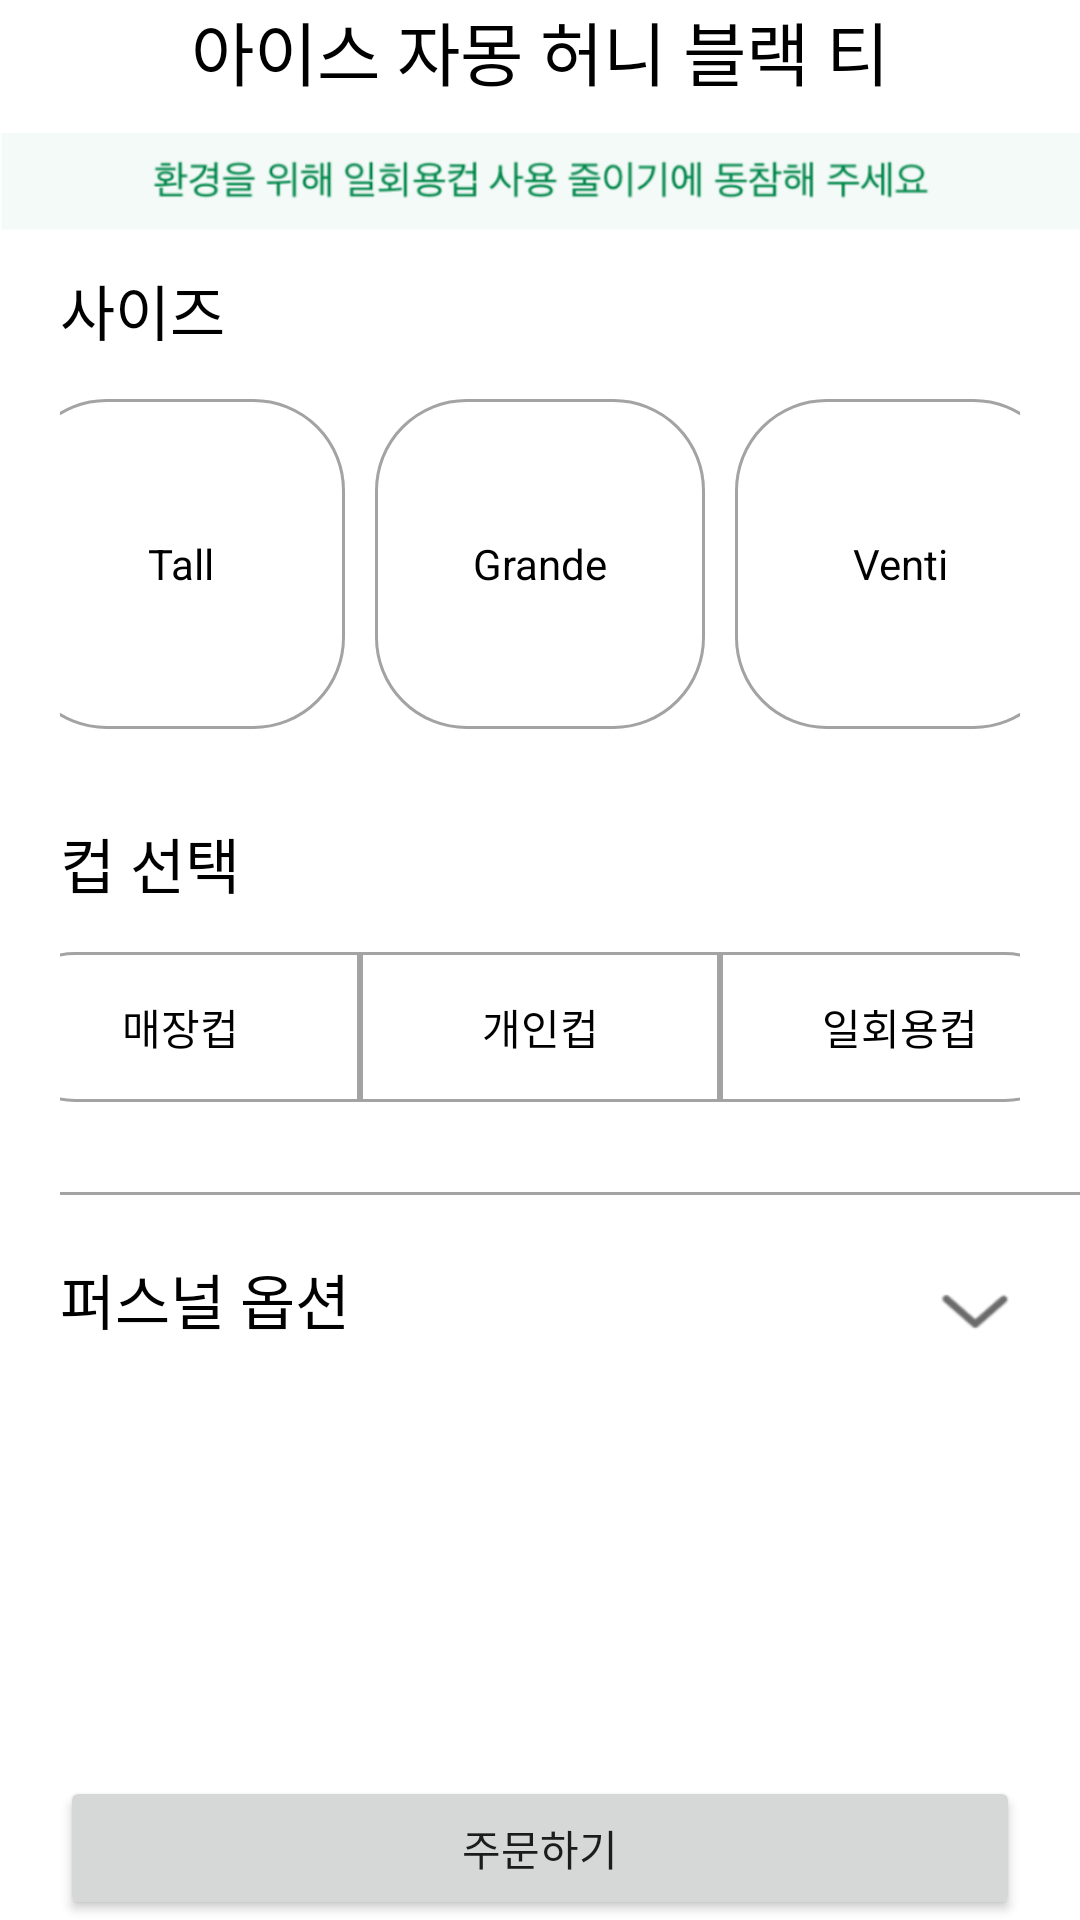

Android layout source for this screen:
<!-- AndroidManifest.xml: application theme Theme.HackatonKUIT -->
<!-- res/layout/activity_menu_order.xml -->
<?xml version="1.0" encoding="utf-8"?>
<androidx.constraintlayout.widget.ConstraintLayout xmlns:android="http://schemas.android.com/apk/res/android"
    android:layout_width="match_parent"
    android:layout_height="match_parent"
    android:layout_marginVertical="20dp"
    xmlns:app="http://schemas.android.com/apk/res-auto">

    <TextView
        android:id="@+id/order_name"
        android:layout_width="match_parent"
        android:layout_height="wrap_content"
        android:text="아이스 자몽 허니 블랙 티"
        android:textAlignment="center"
        android:textSize="23sp"
        android:textColor="@color/black"
        app:layout_constraintStart_toStartOf="parent"
        app:layout_constraintTop_toTopOf="parent"/>

    <ImageView
        android:id="@+id/order_environment"
        android:layout_width="0dp"
        android:layout_height="35dp"
        android:layout_marginTop="10dp"
        android:src="@drawable/protect_environment"
        app:layout_constraintStart_toStartOf="@+id/order_name"
        app:layout_constraintTop_toBottomOf="@+id/order_name"/>

    <TextView
        android:id="@+id/order_size"
        android:layout_width="match_parent"
        android:layout_height="wrap_content"
        android:text="사이즈"
        android:textSize="20sp"
        android:textColor="@color/black"
        android:layout_marginTop="10dp"
        android:layout_marginStart="20dp"
        app:layout_constraintStart_toEndOf="@id/order_environment"
        app:layout_constraintTop_toBottomOf="@id/order_environment"/>

    <RadioGroup
        android:id="@+id/order_size_detail"
        android:layout_width="match_parent"
        android:layout_height="wrap_content"
        android:layout_marginTop="15dp"
        android:layout_marginHorizontal="20dp"
        android:gravity="center"
        android:orientation="horizontal"
        app:layout_constraintTop_toBottomOf="@id/order_size">

        <RadioButton
            android:layout_width="110dp"
            android:layout_height="110dp"
            android:background="@drawable/selector_switch_size_tall"
            android:button="@null"
            android:gravity="center"
            android:text="Tall" />

        <RadioButton
            android:layout_width="110dp"
            android:layout_height="110dp"
            android:background="@drawable/selector_switch_size_grande"
            android:layout_marginStart="10dp"
            android:button="@null"
            android:gravity="center"
            android:text="Grande" />

        <RadioButton
            android:layout_width="110dp"
            android:layout_height="110dp"
            android:background="@drawable/selector_switch_size_venti"
            android:layout_marginStart="10dp"
            android:button="@null"
            android:gravity="center"
            android:text="Venti" />

    </RadioGroup>

    <TextView
        android:id="@+id/order_cup"
        android:layout_width="wrap_content"
        android:layout_height="wrap_content"
        android:text="컵 선택"
        android:textSize="20sp"
        android:textColor="@color/black"
        android:layout_marginTop="30dp"
        app:layout_constraintStart_toStartOf="@id/order_size_detail"
        app:layout_constraintTop_toBottomOf="@id/order_size_detail"/>

    <RadioGroup
        android:id="@+id/order_cup_detail"
        android:layout_width="match_parent"
        android:layout_height="wrap_content"
        android:layout_marginTop="15dp"
        android:layout_marginHorizontal="20dp"
        android:gravity="center"
        android:orientation="horizontal"
        app:layout_constraintTop_toBottomOf="@id/order_cup">

        <RadioButton
            android:layout_width="120dp"
            android:layout_height="50dp"
            android:background="@drawable/selector_switch_cup_shop"
            android:button="@null"
            android:gravity="center"
            android:text="매장컵" />

        <RadioButton
            android:layout_width="120dp"
            android:layout_height="50dp"
            android:background="@drawable/selector_switch_cup_own"
            android:button="@null"
            android:gravity="center"
            android:text="개인컵" />

        <RadioButton
            android:layout_width="120dp"
            android:layout_height="50dp"
            android:background="@drawable/selector_switch_cup_once"
            android:button="@null"
            android:gravity="center"
            android:text="일회용컵" />

    </RadioGroup>

    <View
        android:id="@+id/order_line"
        android:layout_width="match_parent"
        android:layout_height="1dp"
        android:background="@color/gray"
        android:layout_marginTop="30dp"
        android:layout_marginStart="20dp"
        app:layout_constraintStart_toEndOf="@id/order_cup_detail"
        app:layout_constraintTop_toBottomOf="@id/order_cup_detail"/>

    <TextView
        android:id="@+id/order_personaloption"
        android:layout_width="wrap_content"
        android:layout_height="wrap_content"
        android:text="퍼스널 옵션"
        android:textSize="20sp"
        android:textColor="@color/black"
        android:layout_marginTop="20dp"
        app:layout_constraintStart_toStartOf="@id/order_line"
        app:layout_constraintTop_toBottomOf="@id/order_line"/>

    <ImageView
        android:id="@+id/order_personal_arrow"
        android:layout_width="30dp"
        android:layout_height="wrap_content"
        android:src="@drawable/arrow"
        android:layout_marginEnd="20dp"
        android:layout_marginTop="20dp"
        app:layout_constraintEnd_toEndOf="parent"
        app:layout_constraintTop_toBottomOf="@id/order_line"/>

    <Button
        android:layout_width="match_parent"
        android:layout_height="wrap_content"
        android:layout_marginHorizontal="20dp"
        android:text="주문하기"
        app:layout_constraintBottom_toBottomOf="parent"
        app:layout_constraintEnd_toEndOf="parent"
        app:layout_constraintStart_toStartOf="parent" />


</androidx.constraintlayout.widget.ConstraintLayout>
<!-- resources referenced by this layout -->
<resources>
  <color name="black">#FF000000</color>
  <color name="gray">#A3A3A3</color>
  <!-- drawable selector_switch_cup_own (drawable) -->
  <?xml version="1.0" encoding="utf-8"?>
  <selector xmlns:android="http://schemas.android.com/apk/res/android">
      <item android:state_checked="true" android:drawable="@drawable/arrow">
          <shape xmlns:android="http://schemas.android.com/apk/res/android">
              <stroke android:width="1dp" android:color="@color/divider_gray" />
              <solid android:color="@color/main_green"/>
          </shape>
      </item>
      <item android:state_checked="false">
          <shape xmlns:android="http://schemas.android.com/apk/res/android">
              <stroke android:width="1dp" android:color="@color/gray" />
              <solid android:color="@color/white"/>
          </shape>
      </item>
  </selector>
  <!-- drawable selector_switch_size_grande (drawable) -->
  <?xml version="1.0" encoding="utf-8"?>
  <selector xmlns:android="http://schemas.android.com/apk/res/android">
      <item android:state_checked="true">
          <shape xmlns:android="http://schemas.android.com/apk/res/android">
              <stroke android:width="1dp" android:color="@color/main_green" />
              <solid android:color="@color/red"/>
              <corners android:bottomLeftRadius="30dp" android:topLeftRadius="30dp"
                  android:bottomRightRadius="30dp" android:topRightRadius="30dp"/>
          </shape>
      </item>
      <item android:state_checked="false">
          <shape xmlns:android="http://schemas.android.com/apk/res/android">
              <stroke android:width="1dp" android:color="@color/gray" />
              <solid android:color="@color/white"/>
              <corners android:bottomLeftRadius="30dp" android:topLeftRadius="30dp"
                  android:bottomRightRadius="30dp" android:topRightRadius="30dp"/>
          </shape>
      </item>
  </selector>
  <!-- drawable selector_switch_size_venti (drawable) -->
  <?xml version="1.0" encoding="utf-8"?>
  <selector xmlns:android="http://schemas.android.com/apk/res/android">
      <item android:state_checked="true">
          <shape xmlns:android="http://schemas.android.com/apk/res/android">
              <stroke android:width="1dp" android:color="@color/main_green" />
              <solid android:color="@color/main_green"/>
              <corners android:bottomLeftRadius="30dp" android:topLeftRadius="30dp"
                  android:bottomRightRadius="30dp" android:topRightRadius="30dp"/>
          </shape>
      </item>
      <item android:state_checked="false">
          <shape xmlns:android="http://schemas.android.com/apk/res/android">
              <stroke android:width="1dp" android:color="@color/gray" />
              <solid android:color="@color/white"/>
              <corners android:bottomLeftRadius="30dp" android:topLeftRadius="30dp"
                  android:bottomRightRadius="30dp" android:topRightRadius="30dp"/>
          </shape>
      </item>
  </selector>
  <style name="Theme.HackatonKUIT" parent="Theme.MaterialComponents.DayNight.DarkActionBar">
          
          <item name="colorPrimary">@color/main_green</item>
          <item name="colorPrimaryVariant">@color/purple_700</item>
          <item name="colorOnPrimary">@color/white</item>
          
          <item name="colorSecondary">@color/teal_200</item>
          <item name="colorSecondaryVariant">@color/teal_700</item>
          <item name="colorOnSecondary">@color/black</item>
          
          <item name="android:statusBarColor">@color/white</item>
          
          <item name="windowNoTitle">true</item>
          <item name="android:windowLightStatusBar">true</item>
      </style>
  <color name="divider_gray">#FFf7f7f7</color>
  <color name="main_green">#FF01a862</color>
  <color name="white">#FFFFFFFF</color>
  <color name="red">#FFa75550</color>
  <color name="purple_700">#FF3700B3</color>
  <color name="teal_200">#FF03DAC5</color>
  <color name="teal_700">#FF018786</color>
</resources>
